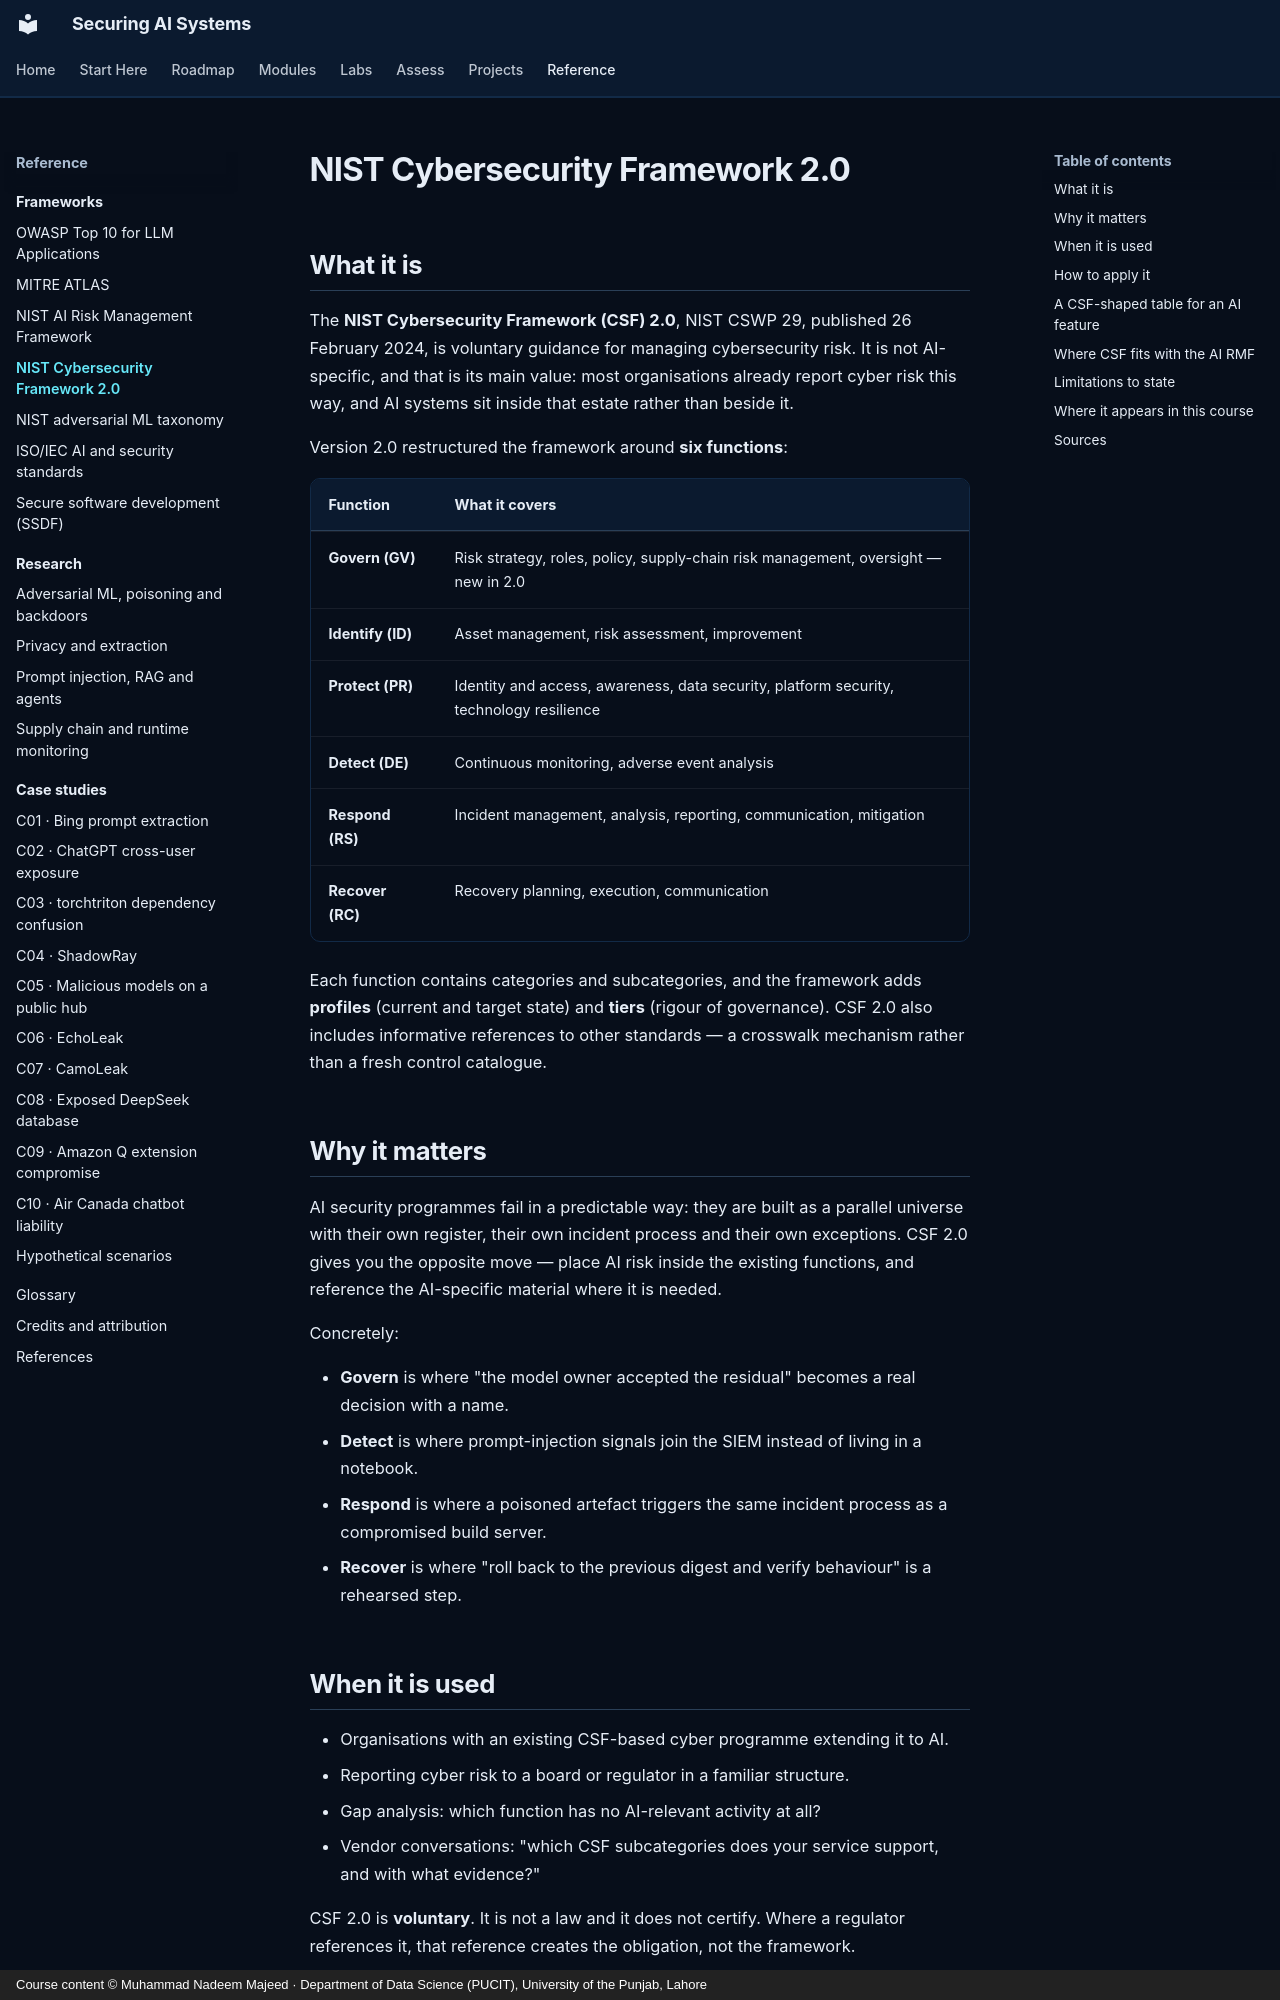

repository: nadeem-majeedch/Securing-AI-Systems · page: frameworks/nist-csf/index.html · generator: mkdocs · copyright: Course content © Muhammad Nadeem Majeed · Department of Data Science (PUCIT), University of the Punjab, Lahore

---
title: NIST Cybersecurity Framework 2.0
description: How CSF 2.0's six functions carry AI risk, and how to reuse an existing cyber programme instead of starting another.
---

# NIST Cybersecurity Framework 2.0

## What it is

The **NIST Cybersecurity Framework (CSF) 2.0**, NIST CSWP 29, published 26 February 2024, is voluntary guidance for
managing cybersecurity risk. It is not AI-specific, and that is its main value: most organisations already report
cyber risk this way, and AI systems sit inside that estate rather than beside it.

Version 2.0 restructured the framework around **six functions**:

| Function | What it covers |
|---|---|
| **Govern (GV)** | Risk strategy, roles, policy, supply-chain risk management, oversight — new in 2.0 |
| **Identify (ID)** | Asset management, risk assessment, improvement |
| **Protect (PR)** | Identity and access, awareness, data security, platform security, technology resilience |
| **Detect (DE)** | Continuous monitoring, adverse event analysis |
| **Respond (RS)** | Incident management, analysis, reporting, communication, mitigation |
| **Recover (RC)** | Recovery planning, execution, communication |

Each function contains categories and subcategories, and the framework adds **profiles** (current and target state)
and **tiers** (rigour of governance). CSF 2.0 also includes informative references to other standards — a crosswalk
mechanism rather than a fresh control catalogue.

## Why it matters

AI security programmes fail in a predictable way: they are built as a parallel universe with their own register,
their own incident process and their own exceptions. CSF 2.0 gives you the opposite move — place AI risk inside the
existing functions, and reference the AI-specific material where it is needed.

Concretely:

- **Govern** is where "the model owner accepted the residual" becomes a real decision with a name.
- **Detect** is where prompt-injection signals join the SIEM instead of living in a notebook.
- **Respond** is where a poisoned artefact triggers the same incident process as a compromised build server.
- **Recover** is where "roll back to the previous digest and verify behaviour" is a rehearsed step.

## When it is used

- Organisations with an existing CSF-based cyber programme extending it to AI.
- Reporting cyber risk to a board or regulator in a familiar structure.
- Gap analysis: which function has no AI-relevant activity at all?
- Vendor conversations: "which CSF subcategories does your service support, and with what evidence?"

CSF 2.0 is **voluntary**. It is not a law and it does not certify. Where a regulator references it, that reference
creates the obligation, not the framework.
